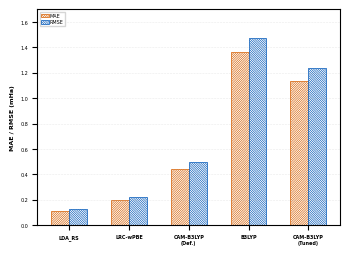

Python code for this plot:
import matplotlib.pyplot as plt
import numpy as np
from matplotlib import rcParams
import matplotlib as mpl

# Publication-ready settings (Scaled down for compact figure sizes)
plt.style.use('default')
rcParams['font.family'] = 'Arial'
rcParams['font.size'] = 3.5             # Scaled down globally
rcParams['axes.linewidth'] = 0.8
rcParams['xtick.major.width'] = 0.8
rcParams['ytick.major.width'] = 0.8
rcParams['figure.dpi'] = 600

# Data from Table II
functionals = ['LDA_RS', 'LRC-wPBE', 'CAM-B3LYP\n(Def.)', 'B3LYP', 'CAM-B3LYP\n(Tuned)']
mae_data = [0.1135, 0.2018, 0.4399, 1.3627, 1.1321]
rmse_data = [0.1251, 0.2245, 0.4956, 1.4773, 1.2376]

# Compact figure dimensions (Now a single subplot)
fig, ax = plt.subplots(figsize=(3.5, 2.6))

x = np.arange(len(functionals))
width = 0.30

# Fine hatch rendering
mpl.rcParams['hatch.linewidth'] = 0.45

# Premium palette matching your original plot
edgecolor = ['#D55E00', '#0057B8']
hatches = ['///////////////', '\\\\\\\\\\\\\\\\\\\\\\\\\\\\\\']

# Plot bars directly on the single axis
ax.bar(x - 0.5*width, mae_data, width, label='MAE', facecolor='white', 
       hatch=hatches[0], edgecolor=edgecolor[0], linewidth=0.5)
ax.bar(x + 0.5*width, rmse_data, width, label='RMSE', facecolor='white', 
       hatch=hatches[1], edgecolor=edgecolor[1], linewidth=0.5)
    
ax.grid(axis='y', alpha=0.25, lw=0.4, linestyle='--')
ax.tick_params(axis='both', labelsize=3.5, pad=3)

# --- Y-LIMITS ---
# Set a clean ceiling just above your highest value (1.4773)
ax.set_ylim(0.0, 1.7)  

# --- X-AXIS LABELS ---
ax.set_xticks(x)
ax.set_xticklabels(functionals, fontweight='bold', fontsize=3.5, rotation=0, ha='center')

# --- Y-AXIS LABEL ---
ax.set_ylabel('MAE / RMSE (mHa)', fontsize=4.5, fontweight='bold')

# --- LEGEND ---
ax.legend(loc='upper left', 
          frameon=True, fancybox=False, fontsize=3.5,
          borderpad=0.3, labelspacing=0.3, handlelength=1.5, handletextpad=0.3)

# 1. Apply tight_layout for general internal spacing
plt.tight_layout()

# 2. OVERRIDE: Manually push the bottom margin up to ensure multi-line X-labels fit perfectly
plt.subplots_adjust(bottom=0.15) 
# 2. OVERRIDE: Manually push the left margin up to ensure multi-line Y-labels fit perfectly
plt.subplots_adjust(left=0.12) 
# Uncomment to save (using bbox_inches='tight' guarantees nothing is clipped in the saved file)
# plt.savefig('mae_rmse_single_axis.png', dpi=600, bbox_inches='tight')

plt.show()
